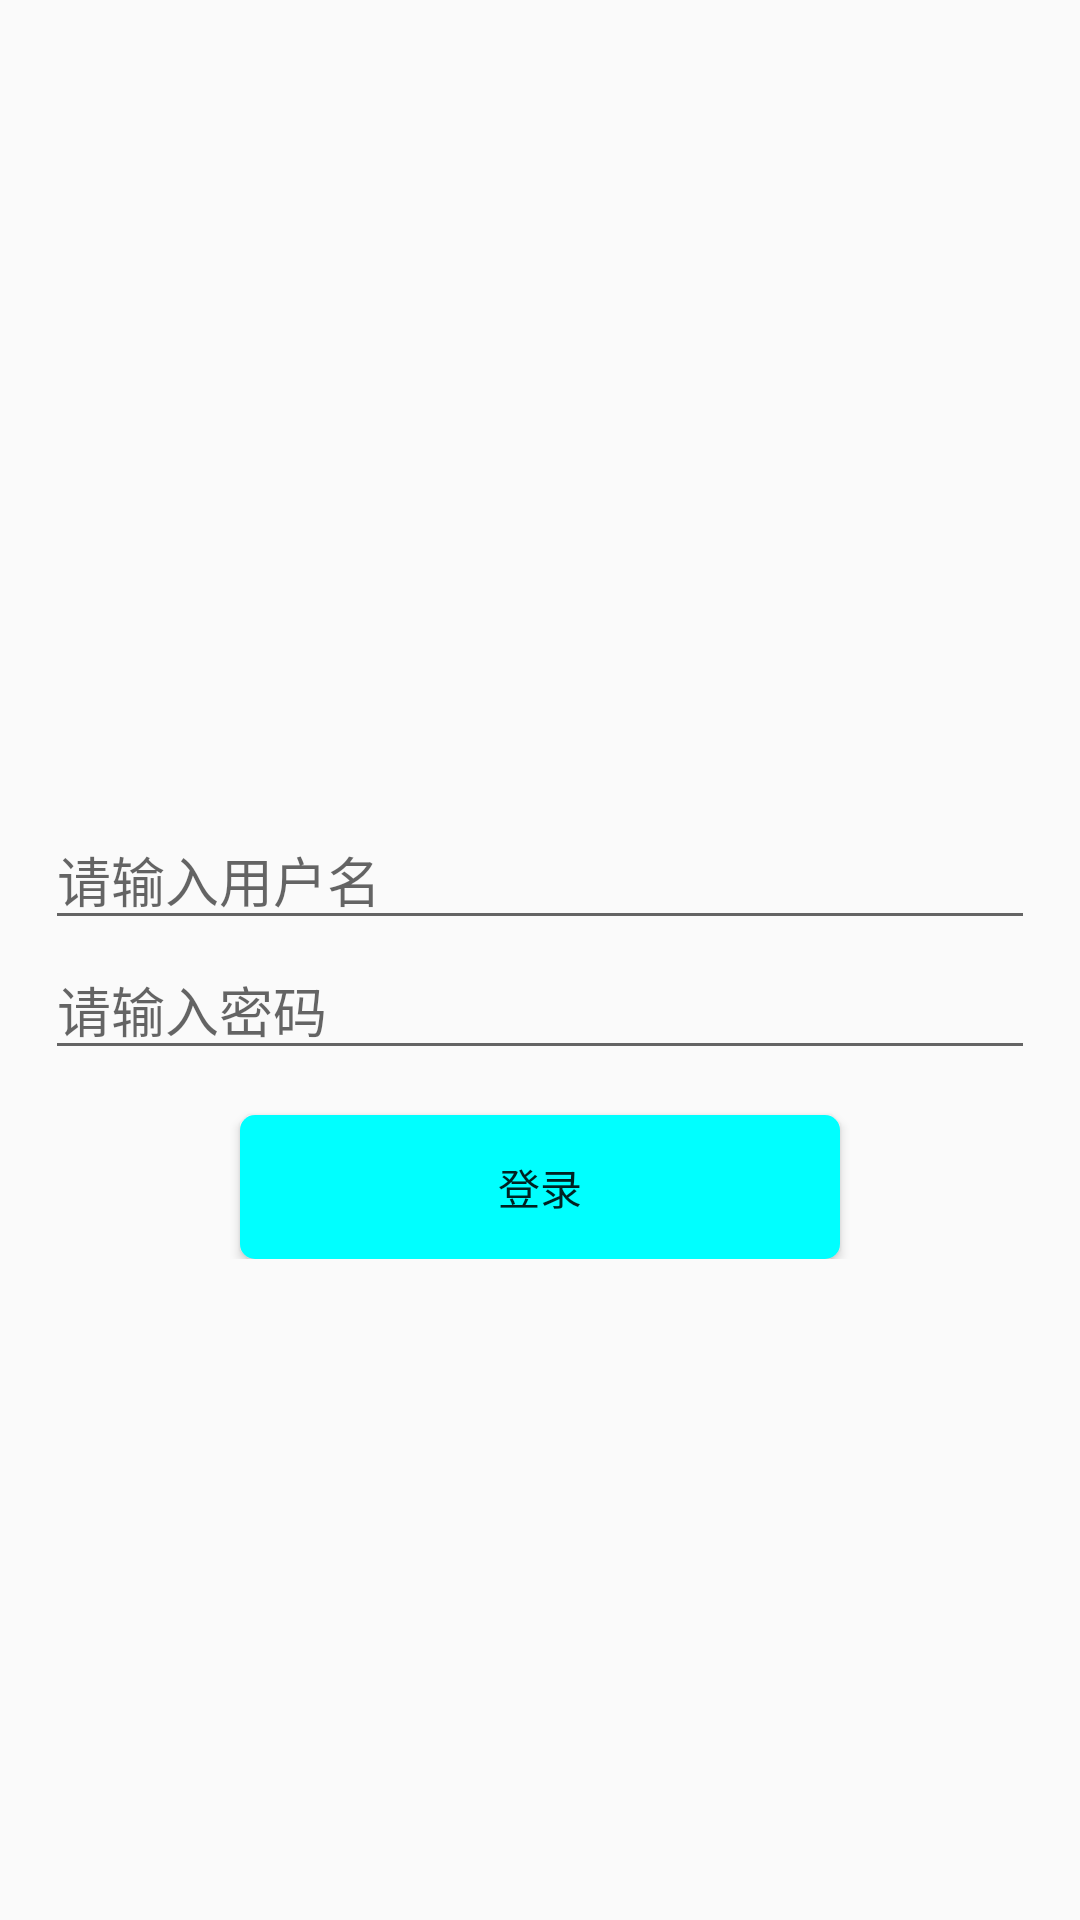

Layout XML and referenced resources for this Android screen:
<!-- AndroidManifest.xml: application theme AppTheme -->
<!-- res/layout/activity_login.xml -->
<?xml version="1.0" encoding="utf-8"?>
<RelativeLayout xmlns:android="http://schemas.android.com/apk/res/android"
    xmlns:tools="http://schemas.android.com/tools"
    android:layout_width="match_parent"
    android:layout_height="match_parent"
    android:padding="5dp"
    tools:context="com.example.wenqiang.supernba.activity.LoginActivity">

    <LinearLayout
        android:padding="10dp"
        android:layout_marginBottom="20dp"
        android:layout_centerInParent="true"
        android:orientation="vertical"
        android:layout_width="match_parent"
        android:layout_height="wrap_content">

        <ImageView
            android:id="@+id/iv_avtar"
            android:layout_width="wrap_content"
            android:layout_height="wrap_content"
            android:layout_gravity="center_horizontal"
            android:src="@mipmap/ic_launcher_round" />

        <EditText
            android:layout_marginTop="50dp"
            android:id="@+id/et_username"
            android:layout_width="match_parent"
            android:layout_height="wrap_content"
            android:hint="请输入用户名 " />

        <EditText
            android:id="@+id/et_pwd"
            android:layout_width="match_parent"
            android:layout_height="wrap_content"
            android:hint="请输入密码 " />

        <Button
            android:layout_marginTop="15dp"
            android:id="@+id/btn_login"
            android:layout_width="wrap_content"
            android:layout_height="wrap_content"
            android:layout_gravity="center_horizontal"
            android:background="@drawable/shape_btn_login"
            android:text="登录" />

    </LinearLayout>



</RelativeLayout>
<!-- resources referenced by this layout -->
<resources>
  <!-- drawable shape_btn_login (drawable) -->
  <?xml version="1.0" encoding="utf-8"?>
  <shape xmlns:android="http://schemas.android.com/apk/res/android"
      android:shape="rectangle">
  
      <corners android:radius="5dp" />
  
      <size
          android:width="200dp"
          android:height="20dp" />
  
      <solid android:color="#0ff" />
  
  </shape>
  <style name="AppTheme" parent="Theme.AppCompat.Light.NoActionBar">
          
          <item name="colorPrimary">@color/colorPrimary</item>
          <item name="colorPrimaryDark">@color/colorPrimaryDark</item>
          <item name="colorAccent">@color/colorAccent</item>
      </style>
  <!-- not gathered from this repository: default colours our renderer supplied (Android Studio template values) -->
  <color name="colorPrimary">#FF6200EE</color>
  <color name="colorPrimaryDark">#FF3700B3</color>
  <color name="colorAccent">#FF03DAC5</color>
</resources>
